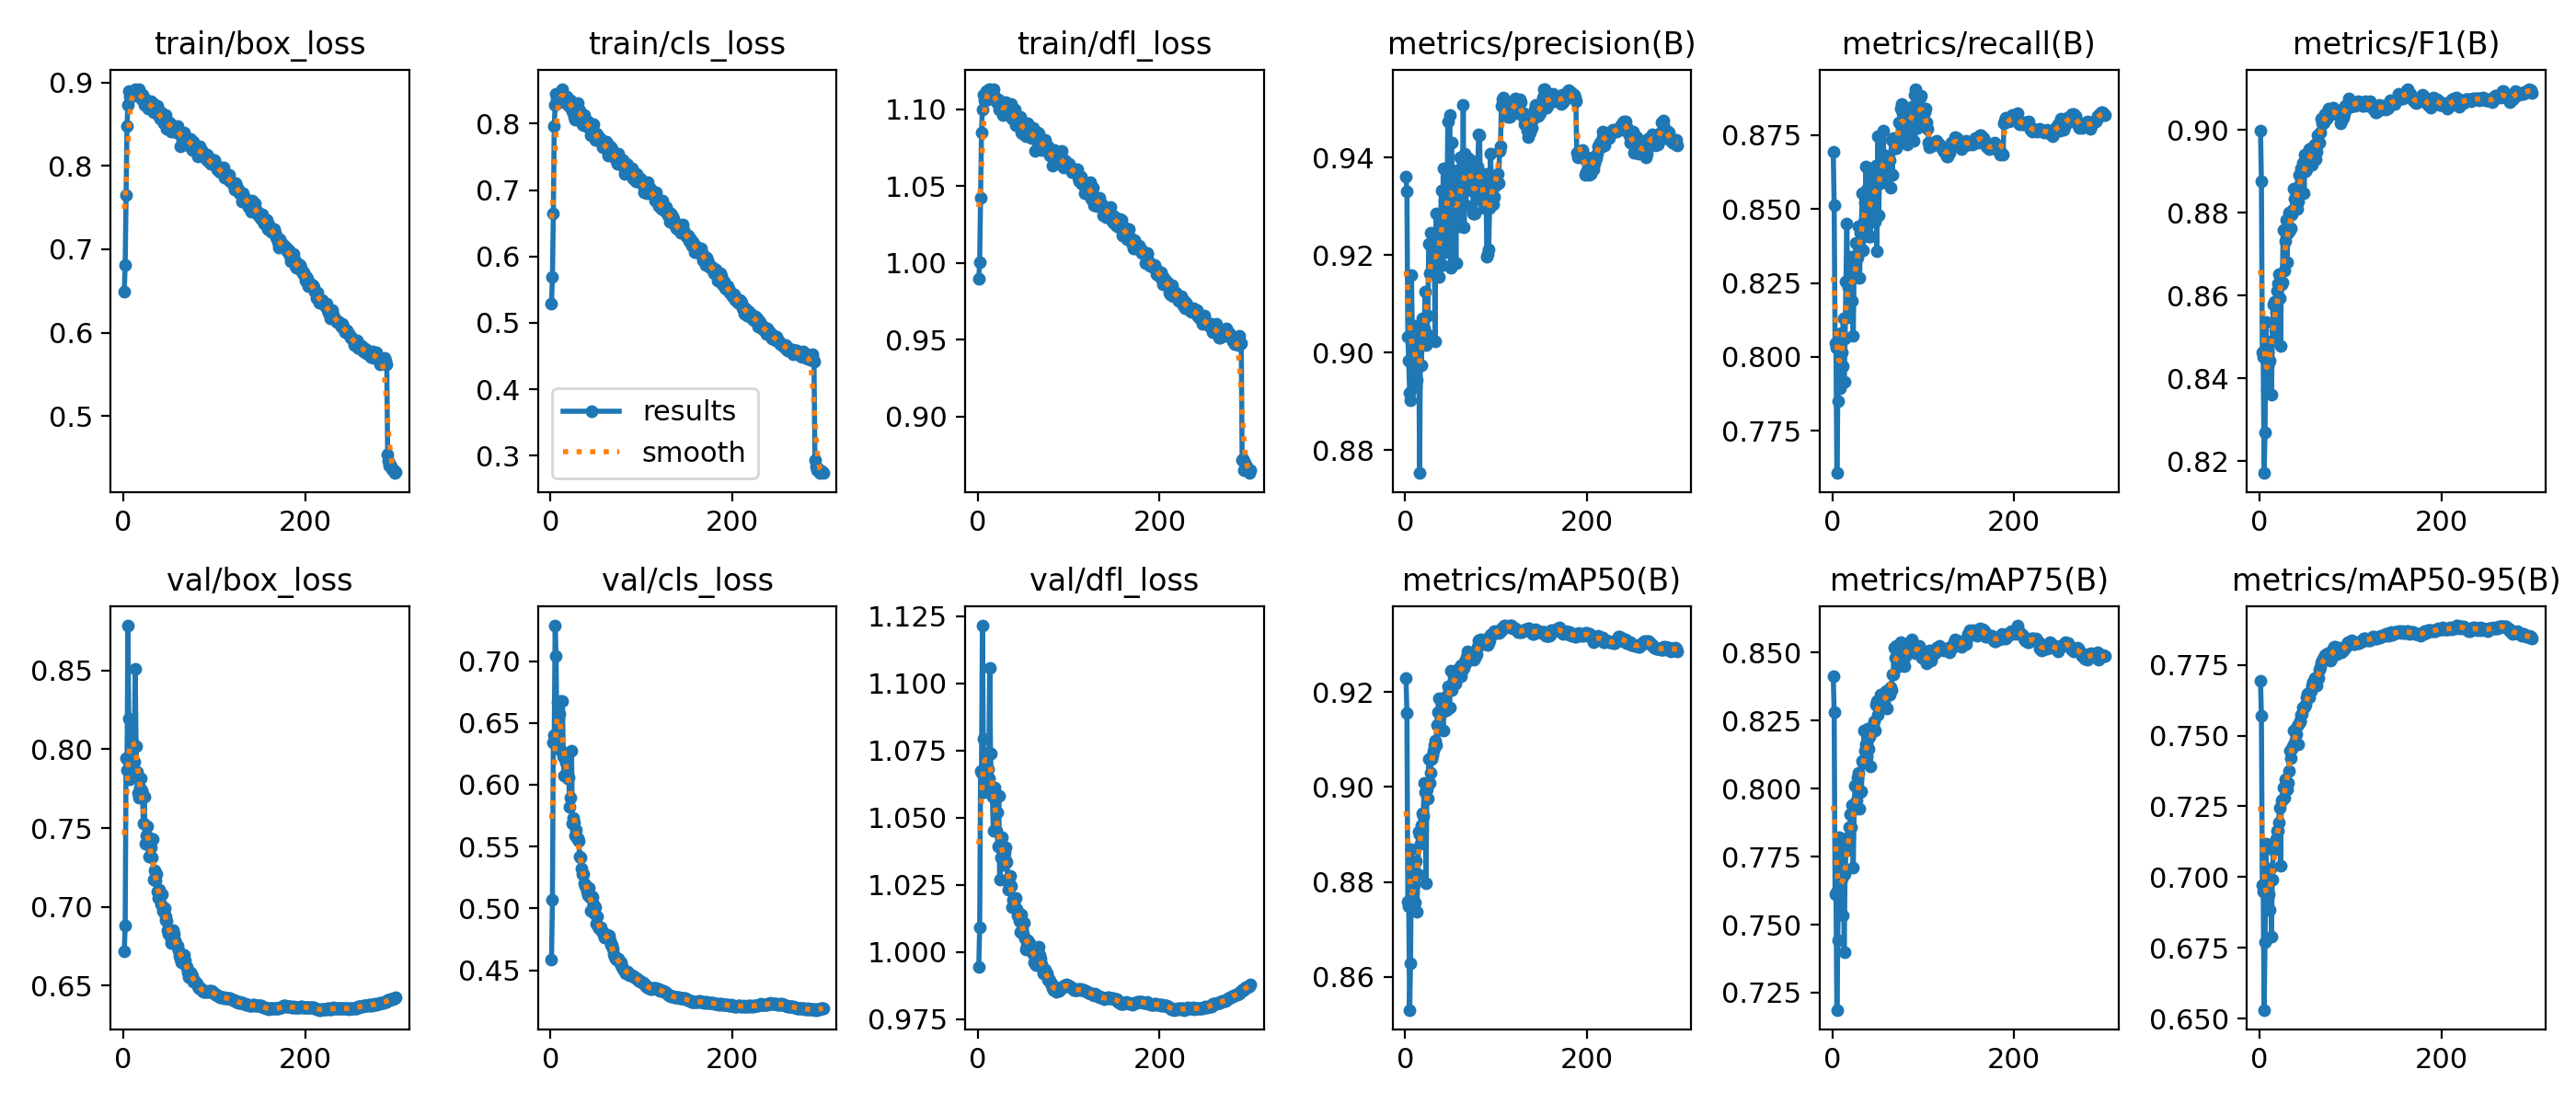

The table this chart was drawn from, first rows:
epoch, time, train/box_loss, train/cls_loss, train/dfl_loss, metrics/precision(B), metrics/recall(B), metrics/F1(B), metrics/mAP50(B), metrics/mAP75(B), metrics/mAP50-95(B), val/box_loss, val/cls_loss, val/dfl_loss, lr/pg0, lr/pg1, lr/pg2
1, 113.4, 0.6491, 0.5295, 0.9896, 0.9361, 0.8694, 0.8999, 0.923, 0.8413, 0.7694, 0.672, 0.4589, 0.9945, 0.003328, 0.003328, 0.07004
2, 205.7, 0.6814, 0.5695, 1.001, 0.933, 0.8512, 0.8876, 0.9155, 0.828, 0.7571, 0.6883, 0.507, 1.009, 0.006662, 0.006662, 0.04004
3, 293.3, 0.7648, 0.6646, 1.042, 0.9033, 0.8047, 0.8463, 0.8758, 0.7611, 0.6972, 0.7944, 0.6343, 1.067, 0.009994, 0.009994, 0.01004
4, 379.2, 0.8483, 0.7967, 1.085, 0.8983, 0.803, 0.8452, 0.8748, 0.7619, 0.6948, 0.787, 0.6404, 1.067, 0.009998, 0.009998, 0.009998
5, 467.5, 0.8732, 0.8284, 1.1, 0.8917, 0.7607, 0.8171, 0.8531, 0.7187, 0.6531, 0.8784, 0.7287, 1.122, 0.009996, 0.009996, 0.009996
6, 557.6, 0.89, 0.8442, 1.109, 0.8903, 0.7852, 0.8269, 0.8629, 0.7442, 0.6771, 0.8198, 0.7044, 1.08, 0.009993, 0.009993, 0.009993
7, 644.3, 0.8833, 0.837, 1.106, 0.9159, 0.8055, 0.8535, 0.887, 0.7823, 0.7117, 0.781, 0.6359, 1.059, 0.00999, 0.00999, 0.00999
8, 730.2, 0.8829, 0.8438, 1.107, 0.9036, 0.7893, 0.8374, 0.8809, 0.7702, 0.693, 0.8179, 0.667, 1.074, 0.009987, 0.009987, 0.009987
9, 815.8, 0.8846, 0.8407, 1.112, 0.8956, 0.8082, 0.8464, 0.8806, 0.7768, 0.7024, 0.7895, 0.6292, 1.063, 0.009983, 0.009983, 0.009983
10, 901.9, 0.886, 0.8439, 1.112, 0.9054, 0.8015, 0.8437, 0.8794, 0.7668, 0.694, 0.8045, 0.6575, 1.068, 0.009978, 0.009978, 0.009978
11, 987.6, 0.8842, 0.8328, 1.107, 0.9053, 0.7969, 0.8442, 0.8756, 0.7535, 0.6886, 0.802, 0.6675, 1.068, 0.009973, 0.009973, 0.009973
12, 1073, 0.8897, 0.8463, 1.113, 0.893, 0.8132, 0.8488, 0.8843, 0.7786, 0.703, 0.7922, 0.6272, 1.065, 0.009967, 0.009967, 0.009967
13, 1158, 0.8924, 0.8523, 1.113, 0.8944, 0.7914, 0.8361, 0.8737, 0.7398, 0.6789, 0.851, 0.6677, 1.106, 0.009961, 0.009961, 0.009961
14, 1242, 0.8883, 0.8436, 1.113, 0.901, 0.8063, 0.8491, 0.8817, 0.7687, 0.6993, 0.8022, 0.6229, 1.074, 0.009954, 0.009954, 0.009954
15, 1327, 0.8867, 0.8424, 1.112, 0.9024, 0.8254, 0.8579, 0.8906, 0.7772, 0.7096, 0.7858, 0.6077, 1.061, 0.009947, 0.009947, 0.009947
16, 1411, 0.8843, 0.8387, 1.109, 0.8753, 0.8451, 0.8585, 0.8899, 0.7816, 0.7099, 0.7722, 0.6208, 1.058, 0.009939, 0.009939, 0.009939
17, 1495, 0.8923, 0.8412, 1.113, 0.9042, 0.8134, 0.8515, 0.888, 0.7809, 0.7109, 0.7695, 0.618, 1.045, 0.009931, 0.009931, 0.009931
18, 1579, 0.8849, 0.8403, 1.108, 0.8974, 0.8235, 0.856, 0.892, 0.7805, 0.7134, 0.7758, 0.609, 1.061, 0.009922, 0.009922, 0.009922
19, 1663, 0.8856, 0.837, 1.107, 0.907, 0.8257, 0.8612, 0.8944, 0.786, 0.7163, 0.7818, 0.605, 1.059, 0.009912, 0.009912, 0.009912
20, 1747, 0.8792, 0.8263, 1.106, 0.9068, 0.8297, 0.863, 0.8939, 0.7906, 0.7164, 0.7739, 0.6058, 1.045, 0.009902, 0.009902, 0.009902
21, 1831, 0.8856, 0.8347, 1.104, 0.905, 0.8339, 0.8652, 0.9008, 0.7857, 0.7195, 0.7719, 0.5819, 1.052, 0.009892, 0.009892, 0.009892
22, 1914, 0.8815, 0.835, 1.106, 0.9124, 0.8188, 0.8593, 0.8989, 0.7939, 0.7245, 0.7528, 0.5892, 1.039, 0.009881, 0.009881, 0.009881
23, 1997, 0.8733, 0.8245, 1.1, 0.9015, 0.8072, 0.8477, 0.8797, 0.771, 0.7041, 0.7701, 0.6274, 1.058, 0.009869, 0.009869, 0.009869
24, 2080, 0.8801, 0.819, 1.101, 0.9039, 0.8294, 0.8627, 0.8995, 0.7931, 0.7271, 0.7402, 0.5689, 1.027, 0.009857, 0.009857, 0.009857
25, 2163, 0.8784, 0.8271, 1.102, 0.9076, 0.8291, 0.863, 0.8976, 0.8009, 0.7276, 0.7451, 0.5733, 1.035, 0.009844, 0.009844, 0.009844
26, 2247, 0.8731, 0.8096, 1.098, 0.9224, 0.8387, 0.8758, 0.9058, 0.8014, 0.7317, 0.7513, 0.5692, 1.043, 0.009831, 0.009831, 0.009831
27, 2331, 0.8682, 0.8063, 1.096, 0.9162, 0.8271, 0.866, 0.9009, 0.7958, 0.7279, 0.742, 0.5593, 1.039, 0.009818, 0.009818, 0.009818
28, 2415, 0.8717, 0.8129, 1.102, 0.9245, 0.8337, 0.8732, 0.9029, 0.8043, 0.7345, 0.732, 0.5634, 1.032, 0.009803, 0.009803, 0.009803
29, 2499, 0.8749, 0.8226, 1.102, 0.9221, 0.8442, 0.8782, 0.9059, 0.8059, 0.7319, 0.7439, 0.5566, 1.037, 0.009789, 0.009789, 0.009789
30, 2582, 0.8779, 0.8309, 1.105, 0.9231, 0.8267, 0.868, 0.9067, 0.7927, 0.7309, 0.7381, 0.557, 1.039, 0.009773, 0.009773, 0.009773
31, 2666, 0.8717, 0.8205, 1.102, 0.9191, 0.8421, 0.875, 0.9077, 0.7987, 0.7333, 0.7315, 0.5547, 1.034, 0.009758, 0.009758, 0.009758
32, 2750, 0.8755, 0.8202, 1.101, 0.9242, 0.8445, 0.88, 0.9088, 0.7991, 0.7376, 0.743, 0.5419, 1.033, 0.009741, 0.009741, 0.009741
33, 2834, 0.8644, 0.8125, 1.098, 0.9022, 0.8553, 0.8757, 0.9098, 0.8104, 0.7448, 0.7174, 0.5412, 1.026, 0.009725, 0.009725, 0.009725
34, 2918, 0.872, 0.8132, 1.103, 0.9286, 0.8362, 0.8762, 0.9087, 0.8094, 0.742, 0.7232, 0.5323, 1.023, 0.009707, 0.009707, 0.009707
35, 3002, 0.8641, 0.7996, 1.096, 0.9228, 0.8457, 0.8795, 0.9129, 0.8215, 0.7454, 0.7169, 0.528, 1.026, 0.00969, 0.00969, 0.00969
36, 3086, 0.8636, 0.7979, 1.099, 0.9176, 0.8524, 0.8808, 0.9157, 0.8138, 0.7462, 0.7211, 0.5277, 1.028, 0.009671, 0.009671, 0.009671
37, 3170, 0.8715, 0.8134, 1.103, 0.9155, 0.8644, 0.8858, 0.9186, 0.8162, 0.7517, 0.7095, 0.5205, 1.024, 0.009652, 0.009652, 0.009652
38, 3254, 0.8605, 0.8021, 1.094, 0.9177, 0.8567, 0.8833, 0.9151, 0.8119, 0.7475, 0.7056, 0.5181, 1.017, 0.009633, 0.009633, 0.009633
39, 3338, 0.8603, 0.799, 1.095, 0.9268, 0.8456, 0.8809, 0.9121, 0.8221, 0.7477, 0.7112, 0.5179, 1.019, 0.009613, 0.009613, 0.009613
40, 3421, 0.8568, 0.7995, 1.096, 0.9332, 0.8407, 0.8813, 0.9175, 0.8147, 0.7504, 0.7078, 0.5136, 1.018, 0.009593, 0.009593, 0.009593
41, 3504, 0.864, 0.8039, 1.1, 0.9179, 0.8512, 0.881, 0.9158, 0.8189, 0.7533, 0.7013, 0.511, 1.016, 0.009572, 0.009572, 0.009572
42, 3587, 0.8561, 0.7938, 1.09, 0.9377, 0.8408, 0.8827, 0.9119, 0.8081, 0.7471, 0.7081, 0.5169, 1.02, 0.009551, 0.009551, 0.009551
43, 3671, 0.8569, 0.796, 1.095, 0.9312, 0.8547, 0.889, 0.9188, 0.8222, 0.7545, 0.6977, 0.5092, 1.016, 0.009529, 0.009529, 0.009529
44, 3753, 0.8511, 0.7824, 1.09, 0.9207, 0.8628, 0.8886, 0.9179, 0.8215, 0.7549, 0.6971, 0.4984, 1.014, 0.009507, 0.009507, 0.009507
45, 3836, 0.8566, 0.7953, 1.092, 0.9214, 0.8599, 0.887, 0.9161, 0.8226, 0.7551, 0.6993, 0.5097, 1.015, 0.009484, 0.009484, 0.009484
46, 3920, 0.8556, 0.796, 1.094, 0.9257, 0.8622, 0.8908, 0.9163, 0.8249, 0.7572, 0.6915, 0.509, 1.012, 0.00946, 0.00946, 0.00946
47, 4004, 0.8612, 0.7994, 1.095, 0.9474, 0.8456, 0.89, 0.9212, 0.8212, 0.7577, 0.6937, 0.5036, 1.007, 0.009437, 0.009437, 0.009437
48, 4093, 0.8448, 0.7806, 1.085, 0.9259, 0.8648, 0.892, 0.9206, 0.8309, 0.76, 0.6912, 0.4959, 1.014, 0.009412, 0.009412, 0.009412
49, 4190, 0.8484, 0.7751, 1.084, 0.9487, 0.8356, 0.8846, 0.9168, 0.8322, 0.7599, 0.6855, 0.5012, 1.009, 0.009388, 0.009388, 0.009388
50, 4286, 0.8487, 0.7852, 1.088, 0.9175, 0.8747, 0.8939, 0.9244, 0.827, 0.7601, 0.683, 0.4878, 1.007, 0.009363, 0.009363, 0.009363
51, 4383, 0.8525, 0.784, 1.091, 0.9431, 0.8478, 0.8901, 0.9204, 0.8316, 0.7611, 0.684, 0.4935, 1.011, 0.009337, 0.009337, 0.009337
52, 4479, 0.8495, 0.7775, 1.089, 0.9281, 0.8607, 0.8904, 0.9218, 0.8295, 0.7634, 0.6813, 0.4851, 1.005, 0.009311, 0.009311, 0.009311
53, 4576, 0.8412, 0.7756, 1.082, 0.9371, 0.8587, 0.8932, 0.9216, 0.8345, 0.765, 0.6769, 0.4842, 1.001, 0.009284, 0.009284, 0.009284
54, 4674, 0.8463, 0.7776, 1.086, 0.9279, 0.8645, 0.8924, 0.9221, 0.8321, 0.7643, 0.6814, 0.4848, 1.002, 0.009257, 0.009257, 0.009257
55, 4771, 0.8481, 0.7756, 1.091, 0.9309, 0.8669, 0.8954, 0.9217, 0.8304, 0.7633, 0.6854, 0.4848, 1.004, 0.009229, 0.009229, 0.009229
56, 4869, 0.8473, 0.7704, 1.083, 0.9183, 0.8764, 0.895, 0.9237, 0.8323, 0.7655, 0.6829, 0.4819, 1.001, 0.009201, 0.009201, 0.009201
57, 4966, 0.841, 0.7638, 1.087, 0.9373, 0.8634, 0.8955, 0.9235, 0.8317, 0.7658, 0.679, 0.4813, 1.003, 0.009173, 0.009173, 0.009173
58, 5063, 0.8408, 0.7678, 1.085, 0.9266, 0.865, 0.8916, 0.9246, 0.8345, 0.7678, 0.6771, 0.4787, 1.002, 0.009144, 0.009144, 0.009144
59, 5160, 0.8405, 0.7654, 1.081, 0.9258, 0.868, 0.8935, 0.925, 0.8358, 0.769, 0.6751, 0.4762, 1.002, 0.009115, 0.009115, 0.009115
60, 5257, 0.8478, 0.7728, 1.084, 0.9399, 0.8598, 0.8952, 0.9249, 0.8295, 0.7691, 0.6753, 0.4762, 1.002, 0.009085, 0.009085, 0.009085
... 240 more rows
